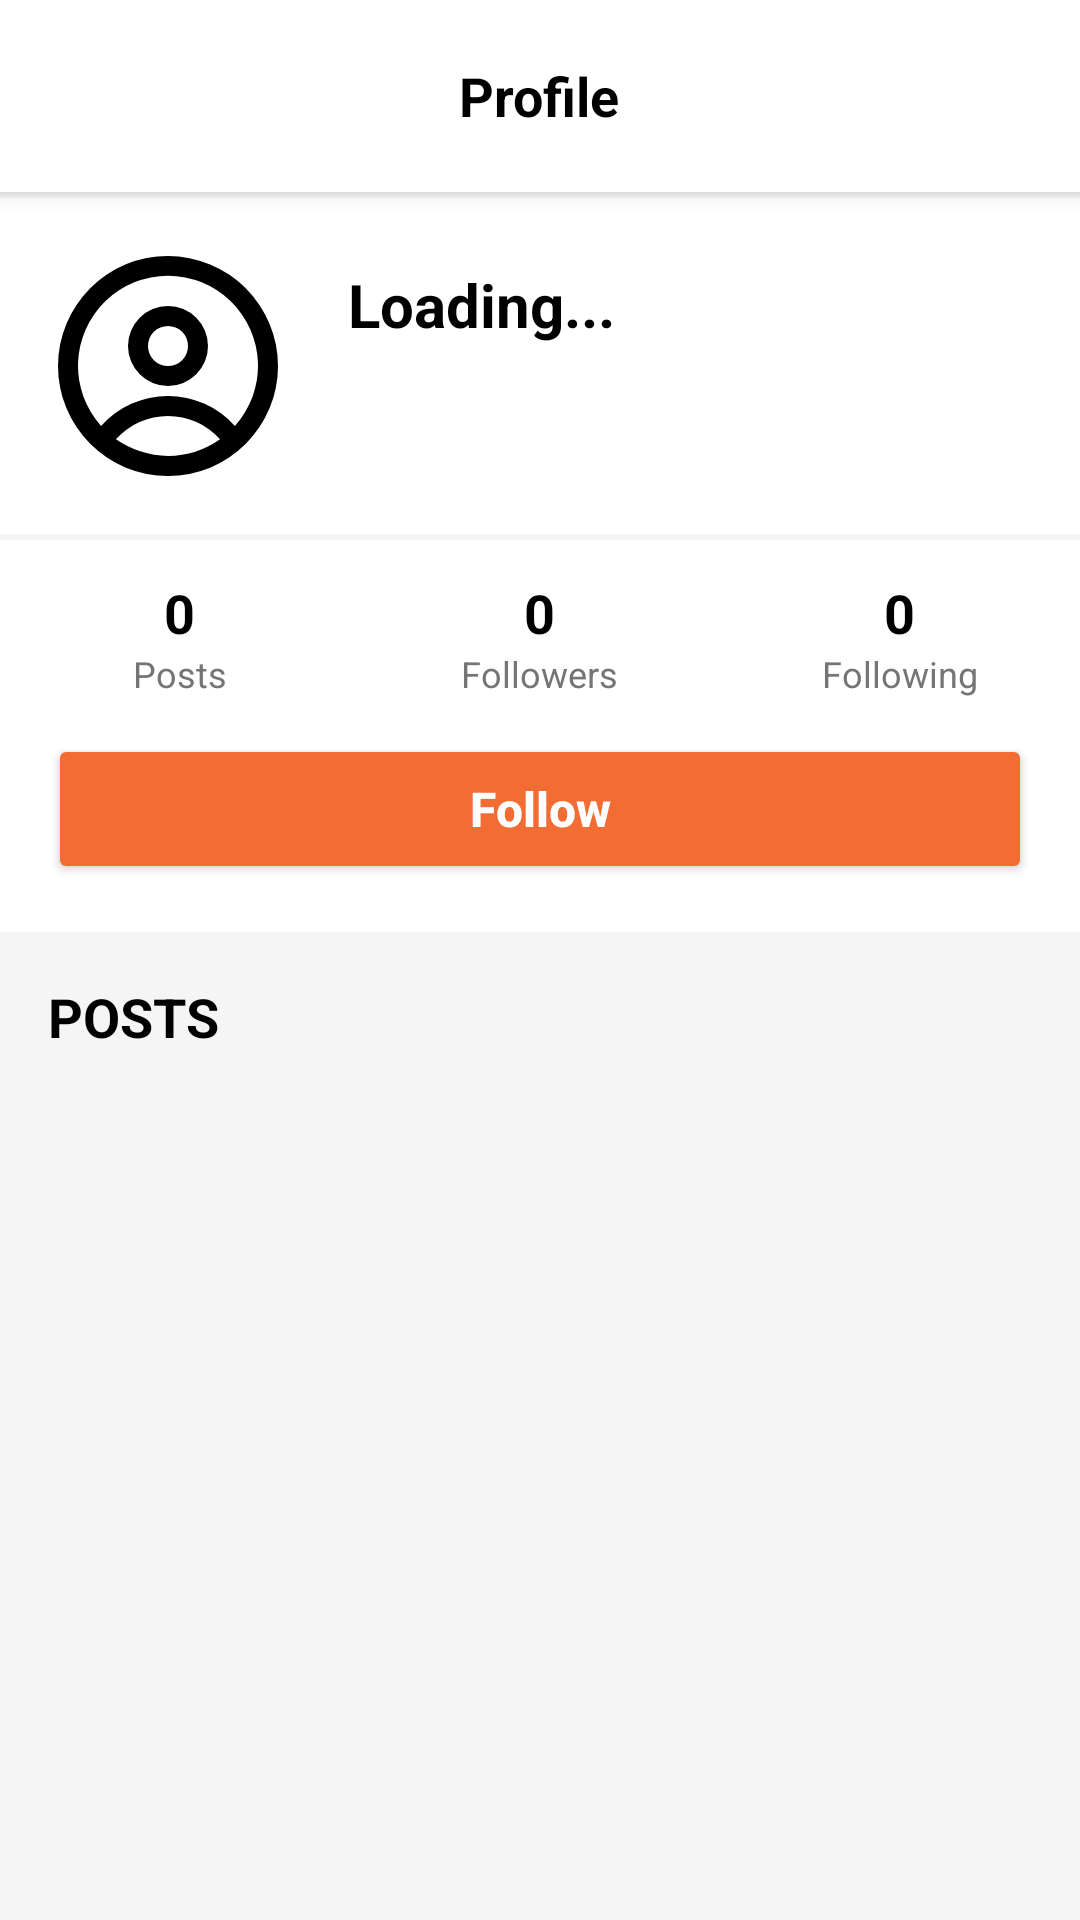

Write the Android layout XML for this screen, with the resource values it uses.
<!-- AndroidManifest.xml: application theme Theme.FitLifeSmartHealthLifestyleApp -->
<!-- res/layout/fragment_user_profile.xml -->
<?xml version="1.0" encoding="utf-8"?>
<LinearLayout xmlns:android="http://schemas.android.com/apk/res/android"
    xmlns:app="http://schemas.android.com/apk/res-auto"
    android:layout_width="match_parent"
    android:layout_height="match_parent"
    android:orientation="vertical"
    android:background="#F5F5F5"
    android:clickable="true"
    android:focusable="true">

    <RelativeLayout
        android:layout_width="match_parent"
        android:layout_height="?attr/actionBarSize"
        android:paddingHorizontal="16dp"
        android:elevation="4dp"
        android:background="@color/white">

        <ImageView
            android:id="@+id/btnBack"
            android:layout_width="32dp"
            android:layout_height="32dp"
            android:src="@drawable/ic_arrow_back_ios_new_24"
            android:layout_centerVertical="true"
            app:tint="@color/black"
            android:background="?attr/selectableItemBackgroundBorderless"
            android:padding="4dp"/>

        <TextView
            android:layout_width="wrap_content"
            android:layout_height="wrap_content"
            android:text="Profile"
            android:textSize="18sp"
            android:textStyle="bold"
            android:textColor="@color/black"
            android:layout_centerInParent="true"/>

        <ImageView
            android:id="@+id/btnMore"
            android:layout_width="32dp"
            android:layout_height="32dp"
            android:src="@drawable/ic_more_vert"
            android:layout_alignParentEnd="true"
            android:layout_centerVertical="true"
            app:tint="@color/black"
            android:background="?attr/selectableItemBackgroundBorderless"
            android:padding="4dp"/>
    </RelativeLayout>

    <androidx.core.widget.NestedScrollView
        android:layout_width="match_parent"
        android:layout_height="match_parent"
        android:fillViewport="true">

        <LinearLayout
            android:layout_width="match_parent"
            android:layout_height="wrap_content"
            android:orientation="vertical">

            <LinearLayout
                android:layout_width="match_parent"
                android:layout_height="wrap_content"
                android:orientation="horizontal"
                android:background="@color/white"
                android:padding="16dp"
                android:layout_marginTop="2dp"
                android:gravity="center_vertical">

                <com.google.android.material.imageview.ShapeableImageView
                    android:id="@+id/ivOtherAvatar"
                    android:layout_width="80dp"
                    android:layout_height="80dp"
                    android:src="@drawable/ic_user"
                    android:scaleType="centerCrop"
                    app:shapeAppearanceOverlay="@style/ShapeAppearance.MaterialComponents.SmallComponent"/>

                <LinearLayout
                    android:layout_width="match_parent"
                    android:layout_height="wrap_content"
                    android:orientation="vertical"
                    android:layout_marginStart="20dp">

                    <TextView
                        android:id="@+id/tvOtherName"
                        android:layout_width="wrap_content"
                        android:layout_height="wrap_content"
                        android:text="Loading..."
                        android:textSize="20sp"
                        android:textStyle="bold"
                        android:textColor="@color/black"/>

                    <TextView
                        android:id="@+id/tvOtherEmail"
                        android:layout_width="wrap_content"
                        android:layout_height="wrap_content"
                        android:textSize="14sp"
                        android:textColor="@color/gray_text"
                        android:layout_marginTop="2dp"/>

                    <TextView
                        android:id="@+id/tvOtherDob"
                        android:layout_width="wrap_content"
                        android:layout_height="wrap_content"
                        android:textSize="13sp"
                        android:textColor="@color/gray_text"
                        android:layout_marginTop="2dp"/>
                </LinearLayout>
            </LinearLayout>

            <LinearLayout
                android:layout_width="match_parent"
                android:layout_height="wrap_content"
                android:orientation="horizontal"
                android:background="@color/white"
                android:paddingVertical="12dp"
                android:layout_marginTop="2dp">

                <LinearLayout
                    android:layout_width="0dp"
                    android:layout_height="wrap_content"
                    android:layout_weight="1"
                    android:gravity="center"
                    android:orientation="vertical">
                    <TextView
                        android:id="@+id/tvStatPostCount"
                        android:layout_width="wrap_content"
                        android:layout_height="wrap_content"
                        android:text="0"
                        android:textStyle="bold"
                        android:textSize="18sp"
                        android:textColor="@color/black"/>
                    <TextView
                        android:layout_width="wrap_content"
                        android:layout_height="wrap_content"
                        android:text="Posts"
                        android:textSize="12sp"
                        android:textColor="@color/gray_text"/>
                </LinearLayout>

                <LinearLayout
                    android:id="@+id/layoutOtherFollowers"
                    android:layout_width="0dp"
                    android:layout_height="wrap_content"
                    android:layout_weight="1"
                    android:gravity="center"
                    android:orientation="vertical"
                    android:background="?attr/selectableItemBackground"
                    android:clickable="true"
                    android:focusable="true">
                    <TextView
                        android:id="@+id/tvStatFollowersCount"
                        android:layout_width="wrap_content"
                        android:layout_height="wrap_content"
                        android:text="0"
                        android:textStyle="bold"
                        android:textSize="18sp"
                        android:textColor="@color/black"/>
                    <TextView
                        android:layout_width="wrap_content"
                        android:layout_height="wrap_content"
                        android:text="Followers"
                        android:textSize="12sp"
                        android:textColor="@color/gray_text"/>
                </LinearLayout>

                <LinearLayout
                    android:id="@+id/layoutOtherFollowing"
                    android:layout_width="0dp"
                    android:layout_height="wrap_content"
                    android:layout_weight="1"
                    android:gravity="center"
                    android:orientation="vertical"
                    android:background="?attr/selectableItemBackground"
                    android:clickable="true"
                    android:focusable="true">
                    <TextView
                        android:id="@+id/tvStatFollowingCount"
                        android:layout_width="wrap_content"
                        android:layout_height="wrap_content"
                        android:text="0"
                        android:textStyle="bold"
                        android:textSize="18sp"
                        android:textColor="@color/black"/>
                    <TextView
                        android:layout_width="wrap_content"
                        android:layout_height="wrap_content"
                        android:text="Following"
                        android:textSize="12sp"
                        android:textColor="@color/gray_text"/>
                </LinearLayout>
            </LinearLayout>

            <LinearLayout
                android:layout_width="match_parent"
                android:layout_height="wrap_content"
                android:background="@color/white"
                android:paddingHorizontal="16dp"
                android:paddingBottom="16dp">
                <Button
                    android:id="@+id/btnFollow"
                    android:layout_width="match_parent"
                    android:layout_height="50dp"
                    android:text="Follow"
                    android:textAllCaps="false"
                    android:textSize="16sp"
                    android:textStyle="bold"
                    android:backgroundTint="@color/orange_primary"
                    android:textColor="@color/white"
                    app:cornerRadius="8dp"/>
            </LinearLayout>

            <TextView
                android:layout_width="match_parent"
                android:layout_height="wrap_content"
                android:text="POSTS"
                android:padding="16dp"
                android:textStyle="bold"
                android:textSize="18sp"
                android:textColor="@color/black"/>

            <androidx.recyclerview.widget.RecyclerView
                android:id="@+id/rvOtherPosts"
                android:layout_width="match_parent"
                android:layout_height="wrap_content"
                android:nestedScrollingEnabled="false"
                android:paddingBottom="16dp"
                android:clipToPadding="false"/>

        </LinearLayout>
    </androidx.core.widget.NestedScrollView>
</LinearLayout>
<!-- resources referenced by this layout -->
<resources>
  <color name="black">#FF000000</color>
  <color name="gray_text">#757575</color>
  <color name="orange_primary">#F36C33</color>
  <color name="white">#FFFFFFFF</color>
  <!-- drawable ic_user (drawable) -->
  <vector xmlns:android="http://schemas.android.com/apk/res/android" android:height="24dp" android:viewportHeight="24" android:viewportWidth="24" android:width="24dp">
        
      <path android:fillColor="#000000" android:pathData="M12,1A11,11 0,1 0,23 12,11.013 11.013,0 0,0 12,1ZM12,21a9.641,9.641 0,0 1,-5.209 -1.674,7 7,0 0,1 10.418,0A9.167,9.167 0,0 1,12 21ZM18.694,17.994a8.98,8.98 0,0 0,-13.388 0,9 9,0 1,1 13.388,0ZM12,6a4,4 0,1 0,4 4A4,4 0,0 0,12 6ZM12,12a2,2 0,1 1,2 -2A2,2 0,0 1,12 12Z"/>
      
  </vector>
  <style name="Theme.FitLifeSmartHealthLifestyleApp" parent="Base.Theme.FitLifeSmartHealthLifestyleApp" />
  <style name="Base.Theme.FitLifeSmartHealthLifestyleApp" parent="Theme.Material3.DayNight.NoActionBar">
          
          <item name="colorPrimary">@color/orange_primary</item>
          <item name="colorPrimaryVariant">@color/orange_primary</item>
          <item name="colorSecondary">@color/orange_primary</item>
      </style>
</resources>
